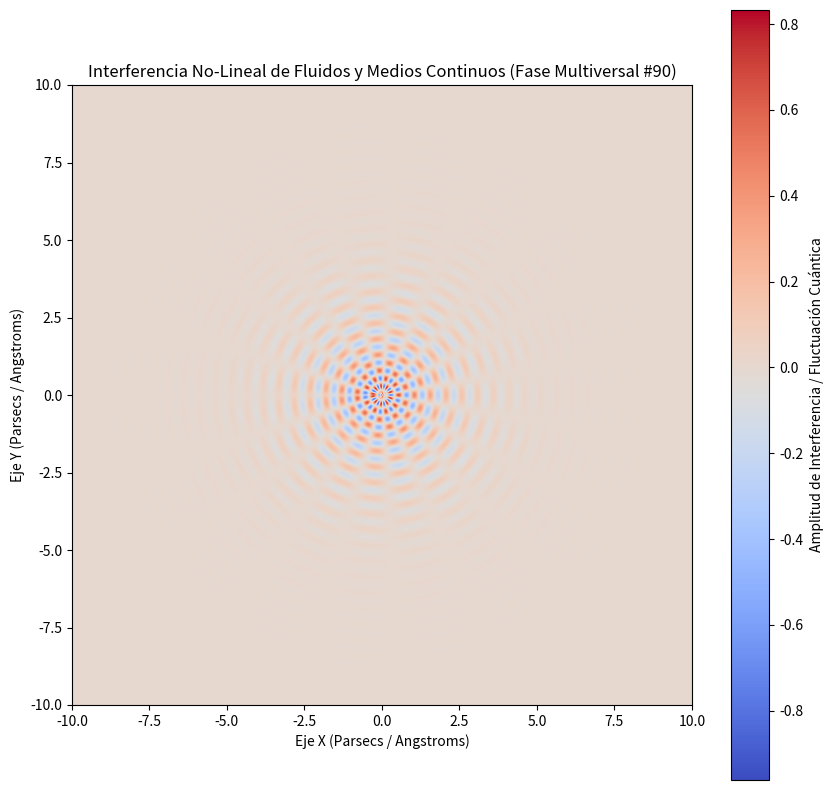

Recreate this plot in Python.
%matplotlib inline
# Simulación Multiversal: Fluidos y Medios Continuos - Variante 90
import numpy as np
import matplotlib.pyplot as plt

# Parámetros Físicos No-Lineales
omega_1 = 12.31
omega_2 = 9.396
lambda_decay = 0.726
phase_shift = 1.176

x = np.linspace(-10, 10, 800)
y = np.linspace(-10, 10, 800)
X, Y = np.meshgrid(x, y)

# Dinámica de Fluidos / Campos Tensor-Escalares (Fase Multiversal)
R = np.sqrt(X**2 + Y**2) + 1e-5
Z = (np.sin(omega_1 * R + phase_shift) * np.cos(omega_2 * np.arctan2(Y, X))) * np.exp(-lambda_decay * R)

plt.figure(figsize=(10, 10))
plt.imshow(Z, cmap='coolwarm', extent=[-10, 10, -10, 10], origin='lower')
plt.colorbar(label='Amplitud de Interferencia / Fluctuación Cuántica')
plt.title(r'Interferencia No-Lineal de Fluidos y Medios Continuos (Fase Multiversal #90)')
plt.xlabel('Eje X (Parsecs / Angstroms)')
plt.ylabel('Eje Y (Parsecs / Angstroms)')
plt.show()
